Run: headless pygame with SDL's dummy video driver; simulated clock (each Clock.tick advances the game by its frame time, no real sleeping); random seed 0; keys injected as events and as key.get_pressed() state; no mouse input.
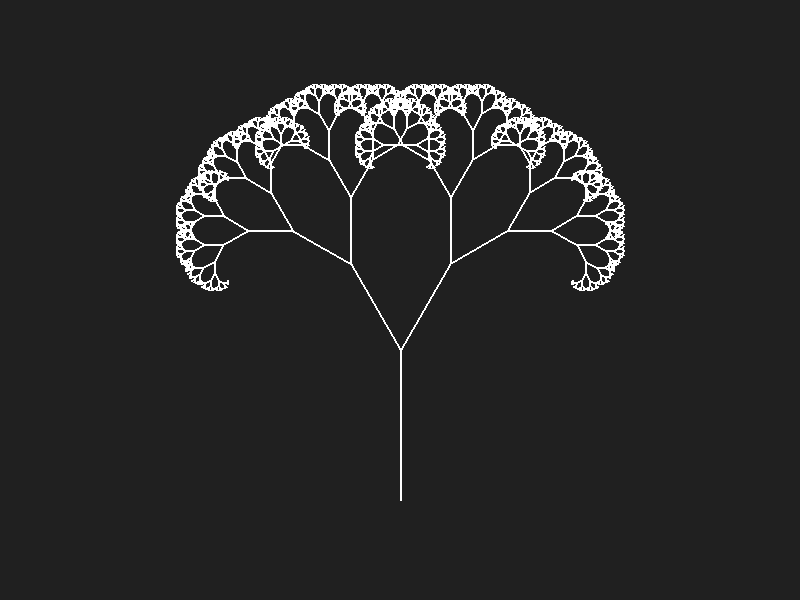
Frame 1 of 4 · flips 1–60 · no input
Frame 2 of 4 · flips 61–180 · tapped SPACE, RETURN · held RIGHT (→), D · screen unchanged from frame 1, image omitted
Frame 3 of 4 · flips 181–300 · held DOWN (↓), S · screen unchanged from frame 2, image omitted
Frame 4 of 4 · flips 301–420 · held LEFT (←), A, UP (↑), W · screen unchanged from frame 3, image omitted

The pygame program that drew these frames:

import pygame
import math


class Main:
    game_exit = False
    size = width, height = 800, 600
    background_color = (32, 32, 32)

    def __init__(self, radius, delta_angle):
        pygame.init()
        self.radius = radius
        self.delta_angle = delta_angle
        self.screen = pygame.display.set_mode(self.size)
        pygame.display.set_caption("Fractals")
        self.main_loop()

    def main_loop(self):
        while not self.game_exit:
            for event in pygame.event.get():
                if event.type == pygame.QUIT:
                    self.game_exit = True

            self.screen.fill(self.background_color)
            Fractal((self.width//2, self.height - 100), -90, self.screen, self.radius, self.delta_angle)
            pygame.display.update()

        quit()
        pygame.quit()


class Fractal:

    color = (255, 255, 255)

    def __init__(self, start_pos, angle, surface, radius, delta_angle):
        self.start_pos = self.x, self.y = start_pos
        self.angle = angle
        self.surface = surface
        self.radius = radius
        self.delta_angle = delta_angle
        self.loop()

    def loop(self):
        end_pos = self.radius * math.cos(math.radians(self.angle)) + self.x,\
                  self.radius * math.sin(math.radians(self.angle)) + self.y
        pygame.draw.line(self.surface, self.color, self.start_pos, end_pos, 2)
        if self.radius > 1:
            Fractal(end_pos, self.angle + self.delta_angle, self.surface, 2*self.radius//3, self.delta_angle)
            Fractal(end_pos, self.angle - self.delta_angle, self.surface, 2*self.radius//3, self.delta_angle)


if __name__ == '__main__':
    Main(150, 30)
